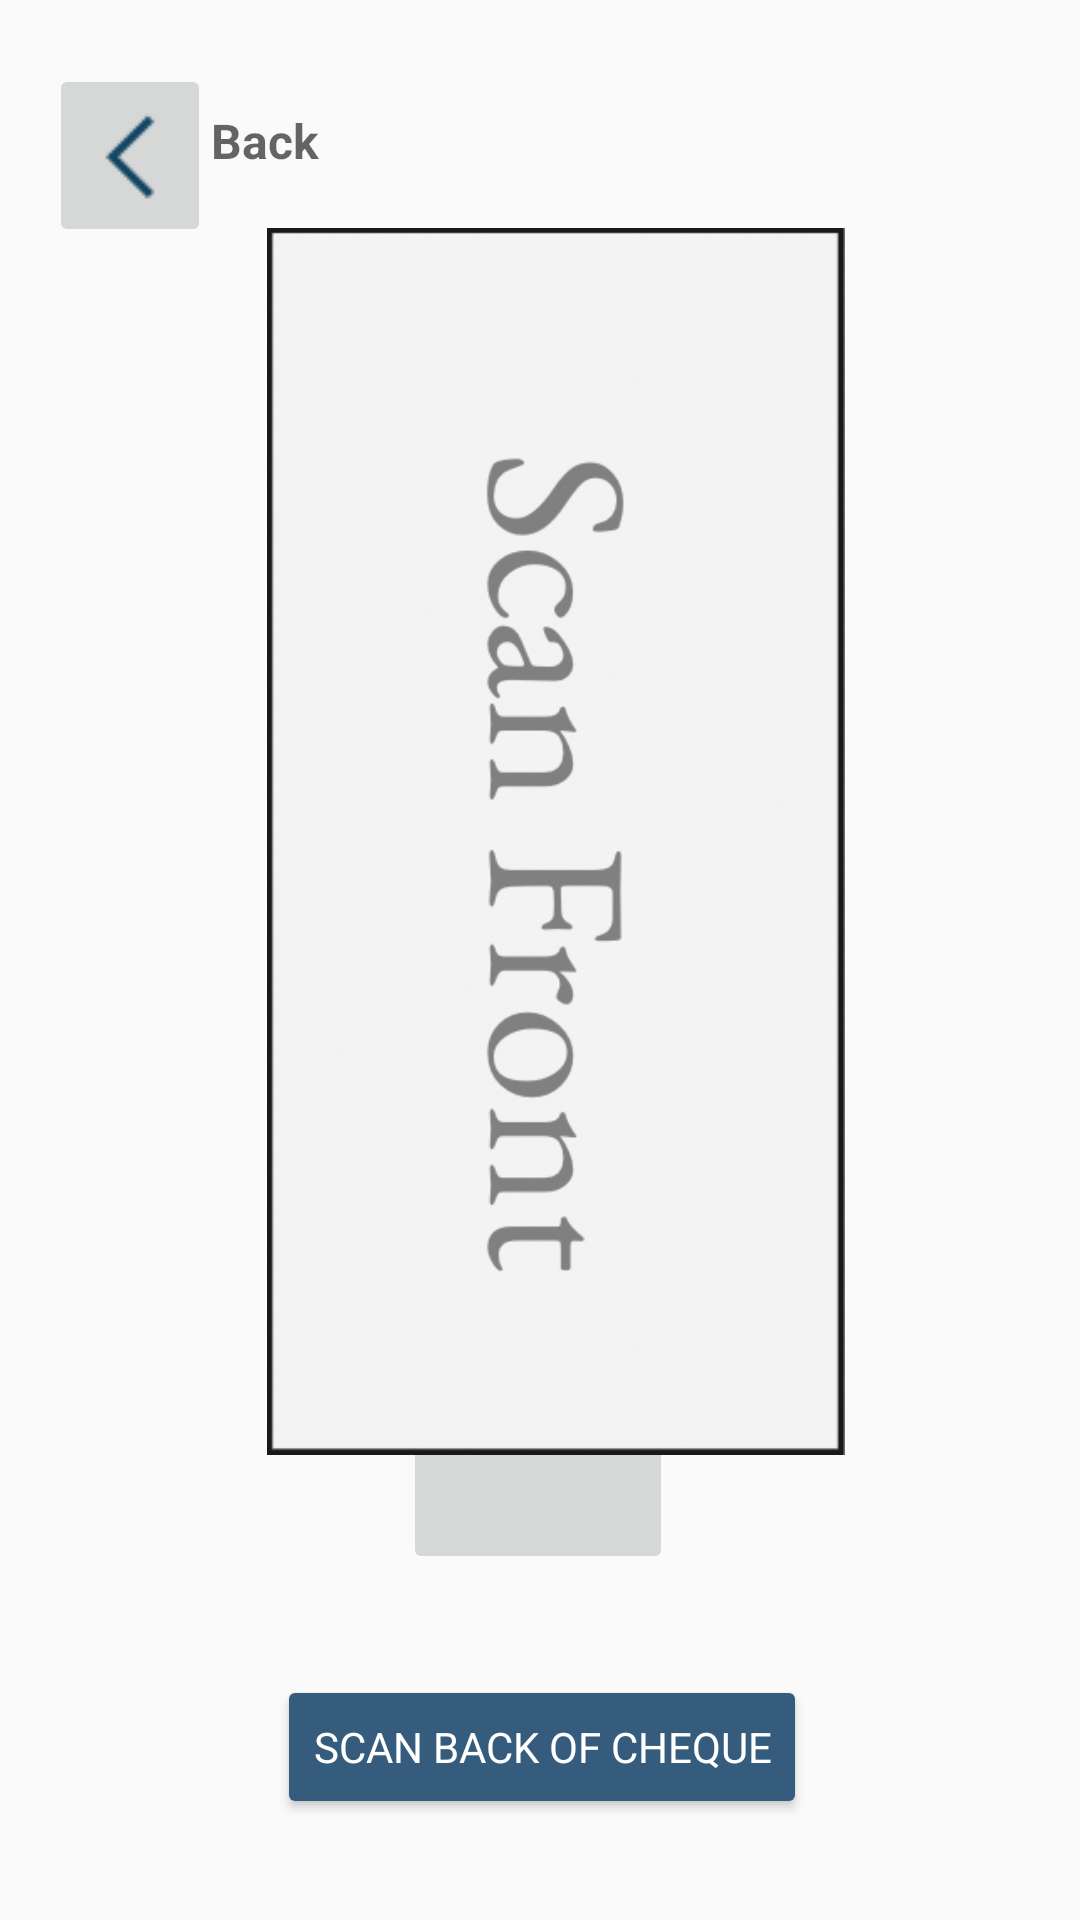

The Android layout XML behind this screen, and the referenced resources:
<!-- AndroidManifest.xml: application theme Theme.Banko -->
<!-- res/layout/activity_scanfront.xml -->
<?xml version="1.0" encoding="utf-8"?>
<androidx.constraintlayout.widget.ConstraintLayout xmlns:android="http://schemas.android.com/apk/res/android"
    xmlns:app="http://schemas.android.com/apk/res-auto"
    xmlns:tools="http://schemas.android.com/tools"
    android:layout_width="match_parent"
    android:layout_height="match_parent"
    tools:context=".activity_scanfront">

    <ImageButton
        android:id="@+id/imageButton"
        android:layout_width="90dp"
        android:layout_height="86dp"
        android:scaleType="fitCenter"
        app:layout_constraintBottom_toBottomOf="parent"
        app:layout_constraintEnd_toEndOf="parent"
        app:layout_constraintHorizontal_bias="0.498"
        app:layout_constraintStart_toStartOf="parent"
        app:layout_constraintTop_toTopOf="parent"
        app:layout_constraintVertical_bias="0.792"
        app:srcCompat="@drawable/camera" />

    <ImageView
        android:id="@+id/imageView"
        android:layout_width="224dp"
        android:layout_height="409dp"
        android:layout_marginTop="76dp"
        app:layout_constraintEnd_toEndOf="parent"
        app:layout_constraintHorizontal_bias="0.54"
        app:layout_constraintStart_toStartOf="parent"
        app:layout_constraintTop_toTopOf="parent"
        app:srcCompat="@drawable/scan_front" />

    <Button
        android:id="@+id/scnbutton"
        android:layout_width="wrap_content"
        android:layout_height="wrap_content"
        android:backgroundTint="#355C7D"
        android:fontFamily="sans-serif"
        android:text="Scan Back Of Cheque"
        android:textColor="#FFFFFF"
        app:iconTint="#355C7D"
        app:layout_constraintBottom_toBottomOf="parent"
        app:layout_constraintEnd_toEndOf="parent"
        app:layout_constraintHorizontal_bias="0.504"
        app:layout_constraintStart_toStartOf="parent"
        app:layout_constraintTop_toBottomOf="@+id/imageButton" />

    <ImageButton
        android:id="@+id/backButton1"
        android:layout_width="54dp"
        android:layout_height="61dp"
        android:layout_marginStart="16dp"
        android:layout_marginEnd="2dp"
        android:src="@drawable/iconfinder_arrow_back_left_previous_1814084"
        app:layout_constraintBottom_toBottomOf="parent"
        app:layout_constraintEnd_toStartOf="@+id/imageView"
        app:layout_constraintHorizontal_bias="0.263"
        app:layout_constraintStart_toStartOf="parent"
        app:layout_constraintTop_toTopOf="parent"
        app:layout_constraintVertical_bias="0.037" />

    <TextView
        android:id="@+id/textView"
        android:layout_width="wrap_content"
        android:layout_height="wrap_content"
        android:layout_marginTop="36dp"
        android:fontFamily="sans-serif"
        android:text="Back"
        android:textAppearance="@style/TextAppearance.AppCompat.Medium"
        android:textSize="16sp"
        android:textStyle="bold"
        app:layout_constraintEnd_toEndOf="parent"
        app:layout_constraintHorizontal_bias="0.0"
        app:layout_constraintStart_toEndOf="@+id/backButton1"
        app:layout_constraintTop_toTopOf="parent" />

</androidx.constraintlayout.widget.ConstraintLayout>
<!-- resources referenced by this layout -->
<resources>
  <!-- drawable iconfinder_arrow_back_left_previous_1814084: png bitmap (drawable, 518 bytes) -->
  <!-- drawable scan_front: png bitmap (drawable, 75459 bytes) -->
  <style name="Theme.Banko" parent="Theme.AppCompat.Light.NoActionBar">
          
          <item name="colorPrimary">@color/purple_500</item>
          <item name="colorPrimaryVariant">@color/purple_700</item>
          <item name="colorOnPrimary">@color/white</item>
          
          <item name="colorSecondary">@color/teal_200</item>
          <item name="colorSecondaryVariant">@color/teal_700</item>
          <item name="colorOnSecondary">@color/black</item>
          
          <item name="android:statusBarColor" tools:targetApi="l">?attr/colorPrimaryVariant</item>
          
      </style>
  <color name="purple_500">#FF6200EE</color>
  <color name="purple_700">#FF3700B3</color>
  <color name="white">#FFFFFFFF</color>
  <color name="teal_200">#FF03DAC5</color>
  <color name="teal_700">#FF018786</color>
  <color name="black">#FF000000</color>
</resources>
